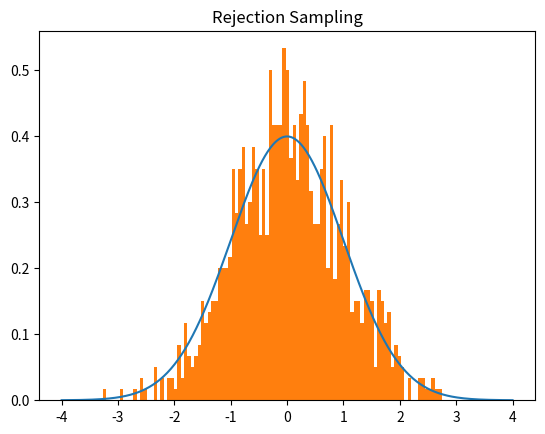

Write Python code to recreate this figure.
# https://zhuanlan.zhihu.com/p/25610149

import numpy as np
import matplotlib.pyplot as plt
import math

def p(x):
 #standard normal
    mu=0
    sigma=1
    return 1/(math.pi*2)**0.5/sigma*np.exp(-(x-mu)**2/2/sigma**2)

#uniform proposal distribution on [-4,4]
def q(x): #uniform
    return np.array([0.125 for i in range(len(x))])

x = np.linspace(-4,4,500)
M = 3.5

N=1000 #number of samples needed
i = 1
count = 0
X = np.array([])
while i < N:
    u = np.random.rand(10) #evaluate 10 each loop
    x = (np.random.rand(10)-0.5)*8
    res = u < p(x)/q(x)/M
    if any(res):
        X = np.hstack((X,x[res]))
        i+=len(x[res])
    count+=10
count -= len(X) - 1000
X=X[:1000]

x = np.linspace(-4,4,500)
plt.plot(x,p(x))
plt.hist(X,bins=100,density=True)
plt.title('Rejection Sampling')
plt.show()

plt.savefig('result.png', dpi=100)
print (N/count) #proportion of raw sample used
